Labelled photos from "Dataset", an image-classification folder in thutranhsodo/CS231. The possible labels are: dress, hand bag, hat, shirt, shoes, trousers.

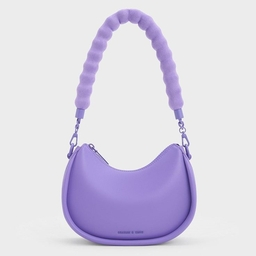
Label: hand bag

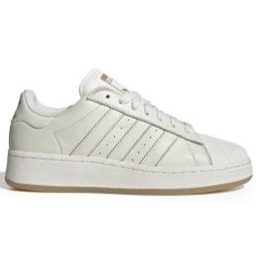
Label: shoes

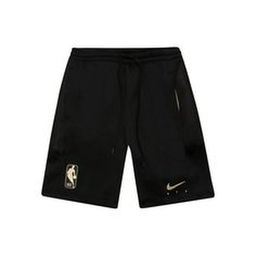
Label: trousers

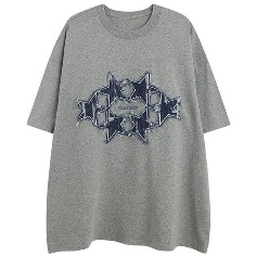
Label: shirt

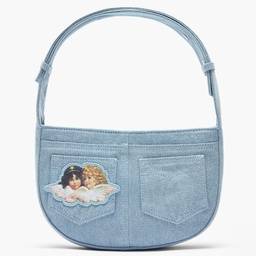
Label: hand bag

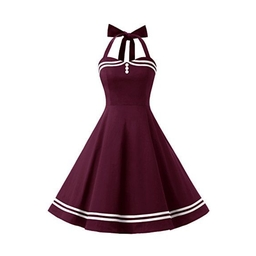
Label: dress
